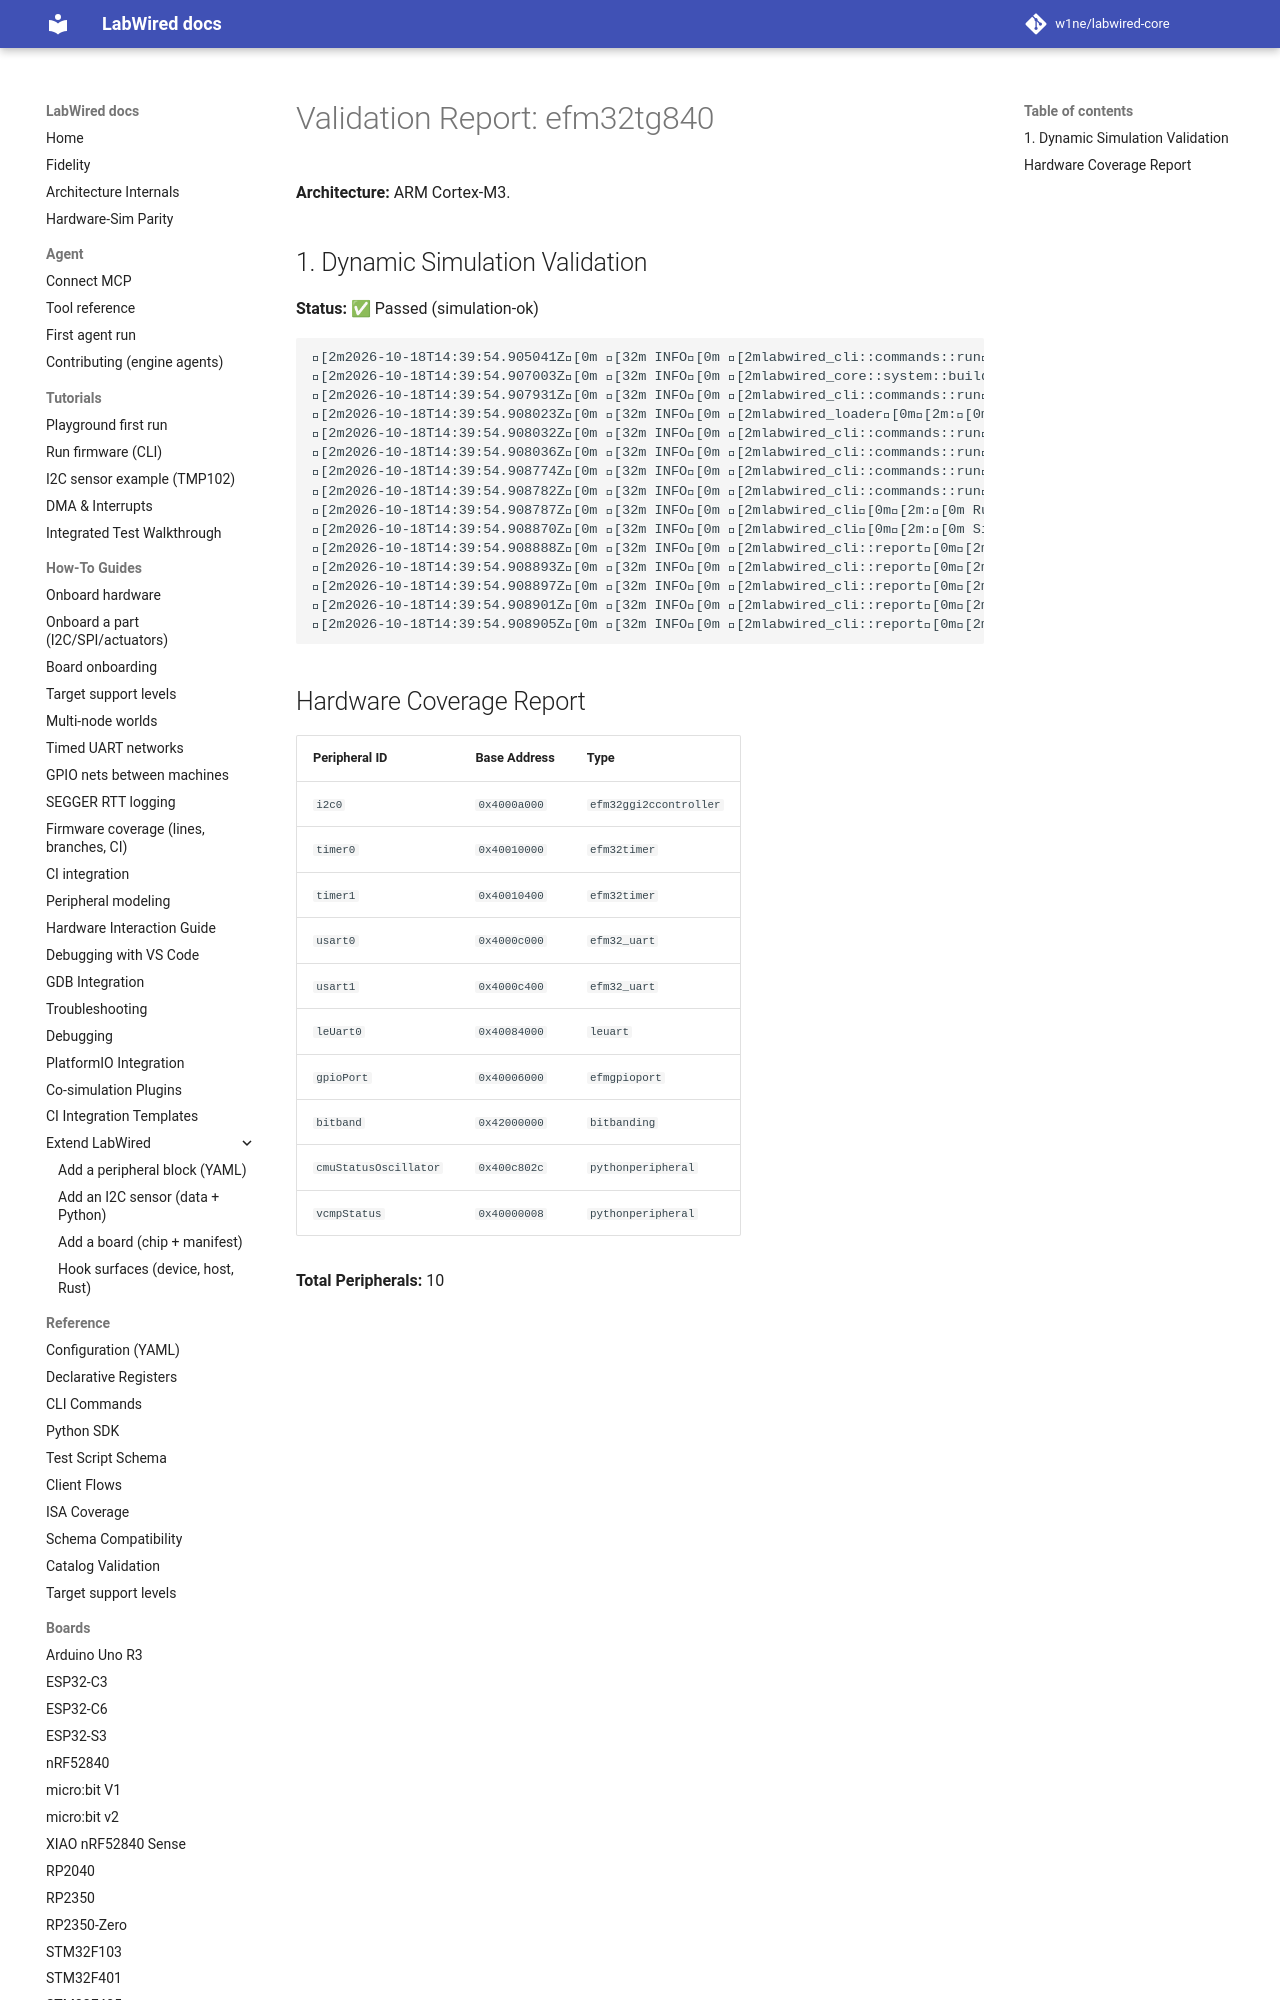

repository: MbedLabs/labwired-core · page: boards/efm32tg840/index.html · generator: mkdocs

# Validation Report: efm32tg840

**Architecture:** ARM Cortex-M3.

## 1. Dynamic Simulation Validation
**Status:** ✅ Passed (simulation-ok)

```text
[2m2026-10-18T14:39:54.905041Z[0m [32m INFO[0m [2mlabwired_cli::commands::run[0m[2m:[0m Starting LabWired Simulator
[2m2026-10-18T14:39:54.907003Z[0m [32m INFO[0m [2mlabwired_core::system::builder[0m[2m:[0m Loading chip descriptor: ../../chips/onboarding/efm32tg840.yaml
[2m2026-10-18T14:39:54.907931Z[0m [32m INFO[0m [2mlabwired_cli::commands::run[0m[2m:[0m Loading firmware: "/home/andrii/Projects/labwired-renode/core/tests/fixtures/uart-ok-thumbv7m.elf"
[2m2026-10-18T14:39:54.908023Z[0m [32m INFO[0m [2mlabwired_loader[0m[2m:[0m ELF Entry Point: 0x401
[2m2026-10-18T14:39:54.908032Z[0m [32m INFO[0m [2mlabwired_cli::commands::run[0m[2m:[0m Firmware Loaded Successfully!
[2m2026-10-18T14:39:54.908036Z[0m [32m INFO[0m [2mlabwired_cli::commands::run[0m[2m:[0m Entry Point: 0x401
[2m2026-10-18T14:39:54.908774Z[0m [32m INFO[0m [2mlabwired_cli::commands::run[0m[2m:[0m Starting Simulation (ARM Cortex-M)...
[2m2026-10-18T14:39:54.908782Z[0m [32m INFO[0m [2mlabwired_cli::comm
